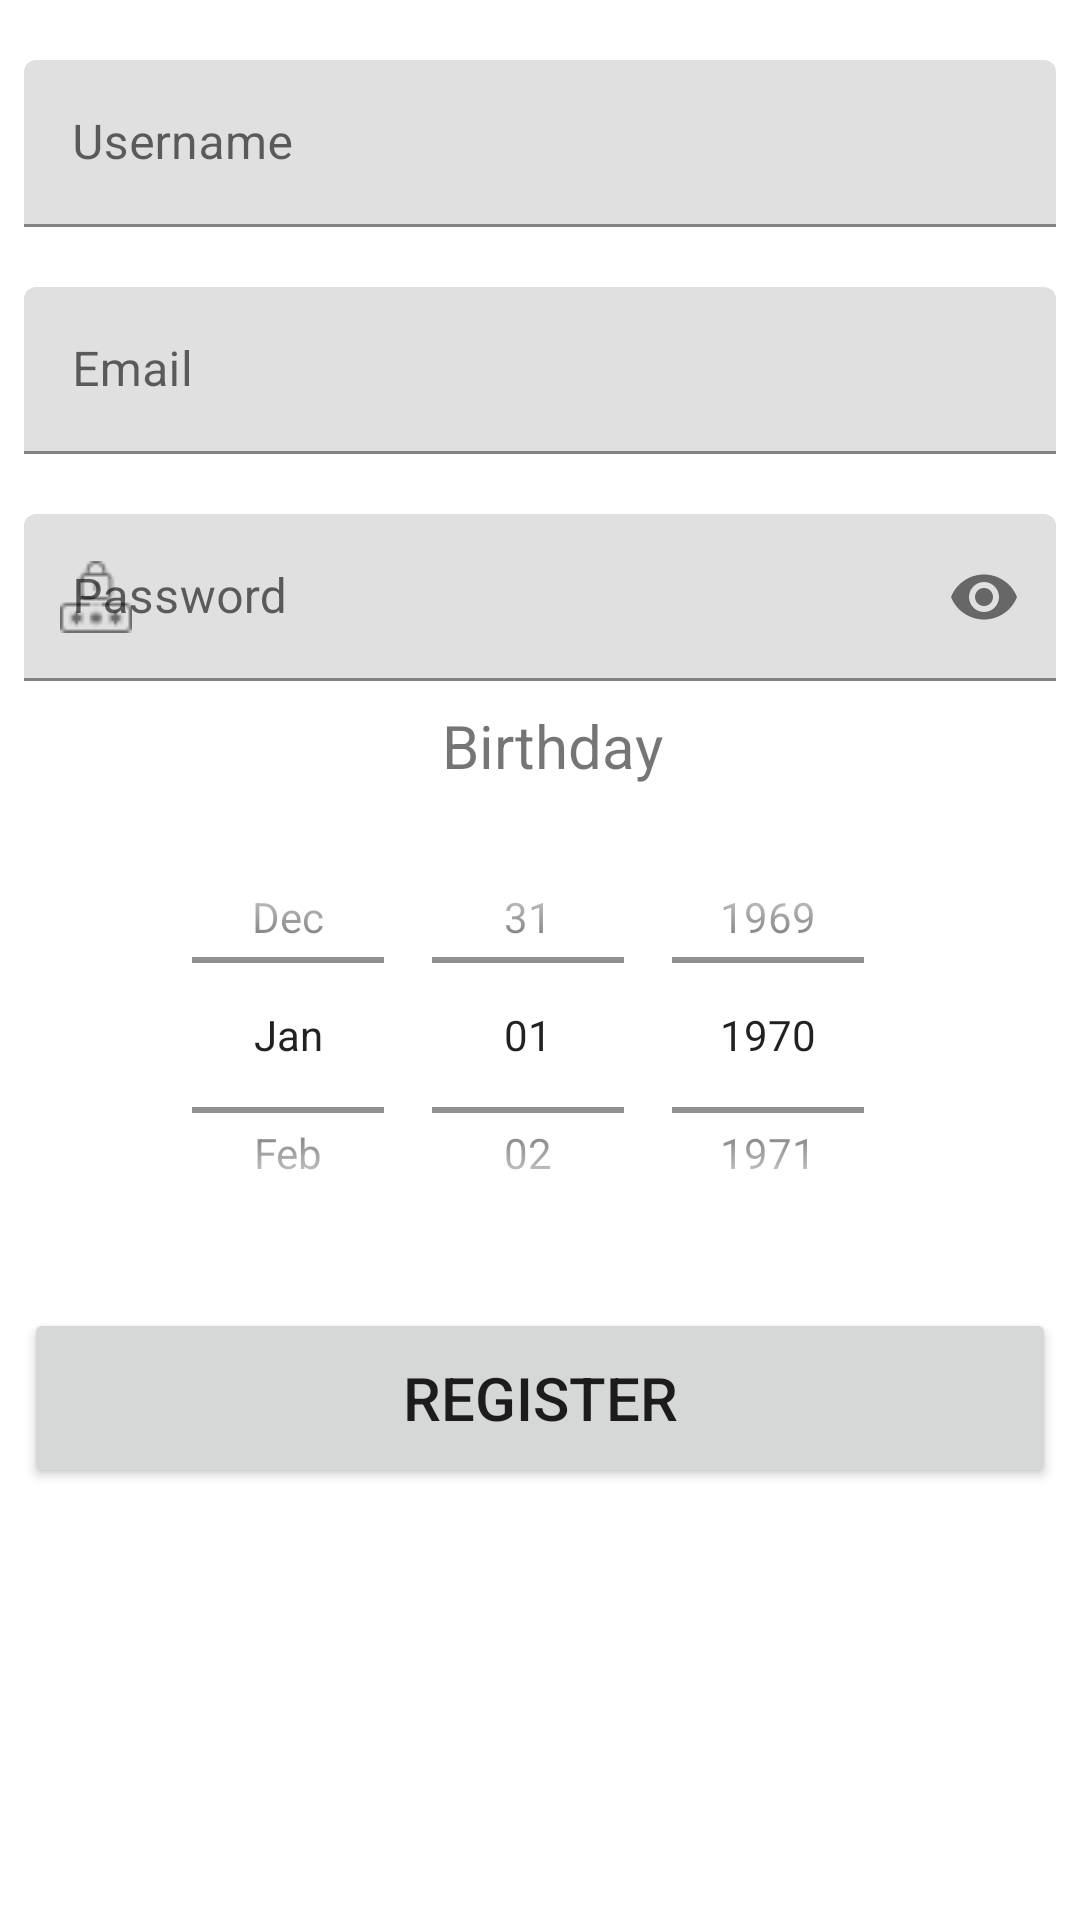

Reconstruct the res/layout file that produces this screen, plus the resources it refers to.
<!-- AndroidManifest.xml: application theme Theme.Totalizator -->
<!-- res/layout/registration_fragment.xml -->
<?xml version="1.0" encoding="utf-8"?>
<androidx.constraintlayout.widget.ConstraintLayout xmlns:android="http://schemas.android.com/apk/res/android"
    xmlns:app="http://schemas.android.com/apk/res-auto"
    xmlns:tools="http://schemas.android.com/tools"
    android:layout_width="match_parent"
    android:layout_height="match_parent"
    tools:context=".MainActivity">

    <com.google.android.material.textfield.TextInputLayout
        android:id="@+id/tfUsername"
        android:layout_width="match_parent"
        android:layout_height="wrap_content"
        android:layout_marginHorizontal="@dimen/margin_horizontal_tf_username"
        android:layout_marginTop="@dimen/margin_top_tf_username"
        android:hint="@string/hint_username"
        app:layout_constraintEnd_toEndOf="parent"
        app:layout_constraintStart_toStartOf="parent"
        app:layout_constraintTop_toTopOf="parent"
        app:startIconDrawable="@drawable/user_login_24">

        <com.google.android.material.textfield.TextInputEditText
            android:id="@+id/teUsername"
            android:layout_width="match_parent"
            android:layout_height="wrap_content" />

    </com.google.android.material.textfield.TextInputLayout>

    <com.google.android.material.textfield.TextInputLayout
        android:id="@+id/tfEmail"
        android:layout_width="match_parent"
        android:layout_height="wrap_content"
        android:layout_marginHorizontal="@dimen/margin_horizontal_tf_email"
        android:layout_marginTop="@dimen/margin_top_tf_email"
        android:hint="@string/email"
        app:layout_constraintEnd_toEndOf="parent"
        app:layout_constraintStart_toStartOf="parent"
        app:layout_constraintTop_toBottomOf="@id/tfUsername"
        app:startIconDrawable="@drawable/ic_email">

        <com.google.android.material.textfield.TextInputEditText
            android:id="@+id/teEmail"
            android:layout_width="match_parent"
            android:layout_height="wrap_content" />

    </com.google.android.material.textfield.TextInputLayout>

    <com.google.android.material.textfield.TextInputLayout
        android:id="@+id/tfPassword"
        android:layout_width="match_parent"
        android:layout_height="wrap_content"
        android:layout_marginHorizontal="@dimen/margin_horizontal_tf_password_fragment"
        android:layout_marginTop="@dimen/margin_top_tf_password_fragment"
        android:hint="@string/password"
        app:endIconMode="password_toggle"
        app:layout_constraintEnd_toEndOf="parent"
        app:layout_constraintStart_toStartOf="parent"
        app:layout_constraintTop_toBottomOf="@id/tfEmail"
        app:startIconDrawable="@drawable/password_24">

        <com.google.android.material.textfield.TextInputEditText
            android:id="@+id/tePassword"
            android:layout_width="match_parent"
            android:layout_height="wrap_content"
            android:inputType="textPassword" />

    </com.google.android.material.textfield.TextInputLayout>

    <TextView
        android:id="@+id/tvBirthday"
        android:layout_width="wrap_content"
        android:layout_height="wrap_content"
        android:text="@string/birthday"
        android:padding="@dimen/padding_birthday"
        android:textSize="20sp"
        android:layout_marginStart="@dimen/margin_start_birthday"
        android:gravity="center"
        app:layout_constraintStart_toStartOf="parent"
        app:layout_constraintEnd_toEndOf="parent"
        app:layout_constraintTop_toBottomOf="@id/tfPassword"
        app:layout_constraintBottom_toTopOf="@id/dpBirthday"/>

    <DatePicker
        android:id="@+id/dpBirthday"
        android:layout_width="match_parent"
        android:layout_height="@dimen/height_dp_birthday"
        android:datePickerMode="spinner"
        android:calendarViewShown="false"
        app:layout_constraintTop_toBottomOf="@id/tvBirthday"
        app:layout_constraintBottom_toTopOf="@id/btnRegister"/>

    <Button
        android:id="@+id/btnRegister"
        android:layout_width="match_parent"
        android:layout_height="@dimen/height_btn_register"
        android:layout_marginHorizontal="@dimen/margin_horizontal_btn_register"
        android:layout_marginTop="16dp"
        android:text="@string/register"
        android:textSize="@dimen/text_size_btn_register_fragment"
        app:layout_constraintEnd_toEndOf="parent"
        app:layout_constraintStart_toStartOf="parent"
        app:layout_constraintTop_toBottomOf="@id/dpBirthday"/>


</androidx.constraintlayout.widget.ConstraintLayout>
<!-- resources referenced by this layout -->
<resources>
  <dimen name="height_btn_register">60dp</dimen>
  <dimen name="height_dp_birthday">150dp</dimen>
  <dimen name="margin_horizontal_btn_register">8dp</dimen>
  <dimen name="margin_horizontal_tf_email">8dp</dimen>
  <dimen name="margin_horizontal_tf_password_fragment">8dp</dimen>
  <dimen name="margin_horizontal_tf_username">8dp</dimen>
  <dimen name="margin_start_birthday">8dp</dimen>
  <dimen name="margin_top_tf_email">20dp</dimen>
  <dimen name="margin_top_tf_password_fragment">20dp</dimen>
  <dimen name="margin_top_tf_username">20dp</dimen>
  <dimen name="padding_birthday">8dp</dimen>
  <dimen name="text_size_btn_register_fragment">20sp</dimen>
  <!-- drawable password_24: png bitmap (drawable, 558 bytes) -->
  <string name="birthday">Birthday</string>
  <string name="email">Email</string>
  <string name="hint_username">Username</string>
  <string name="password">Password</string>
  <string name="register">REGISTER</string>
  <style name="Theme.Totalizator" parent="Theme.MaterialComponents.DayNight.DarkActionBar">
          
          <item name="colorPrimary">#000000</item>
          <item name="colorPrimaryVariant">#000000</item>
          <item name="colorOnPrimary">@color/white</item>
          
          <item name="colorSecondary">@color/teal_200</item>
          <item name="colorSecondaryVariant">@color/teal_700</item>
          <item name="colorOnSecondary">@color/black</item>
          
          <item name="android:statusBarColor" tools:targetApi="l">?attr/colorPrimaryVariant</item>
          
      </style>
  <color name="white">#FFFFFFFF</color>
  <color name="teal_200">#FF03DAC5</color>
  <color name="teal_700">#FF018786</color>
  <color name="black">#FF000000</color>
</resources>
